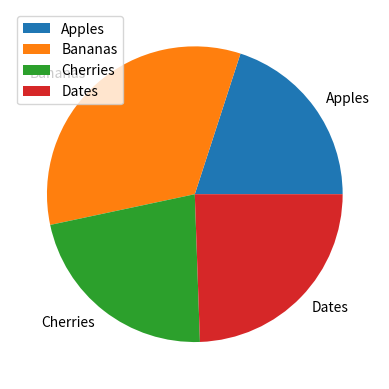

Reproduce this figure in Python.
import matplotlib.pyplot as plt
import numpy as np
y = np.array([18,30,20,22])
mylabels = ["Apples", "Bananas", "Cherries", "Dates"]
plt.pie(y, labels = mylabels)
plt.legend(loc='upper left')
plt.show()
